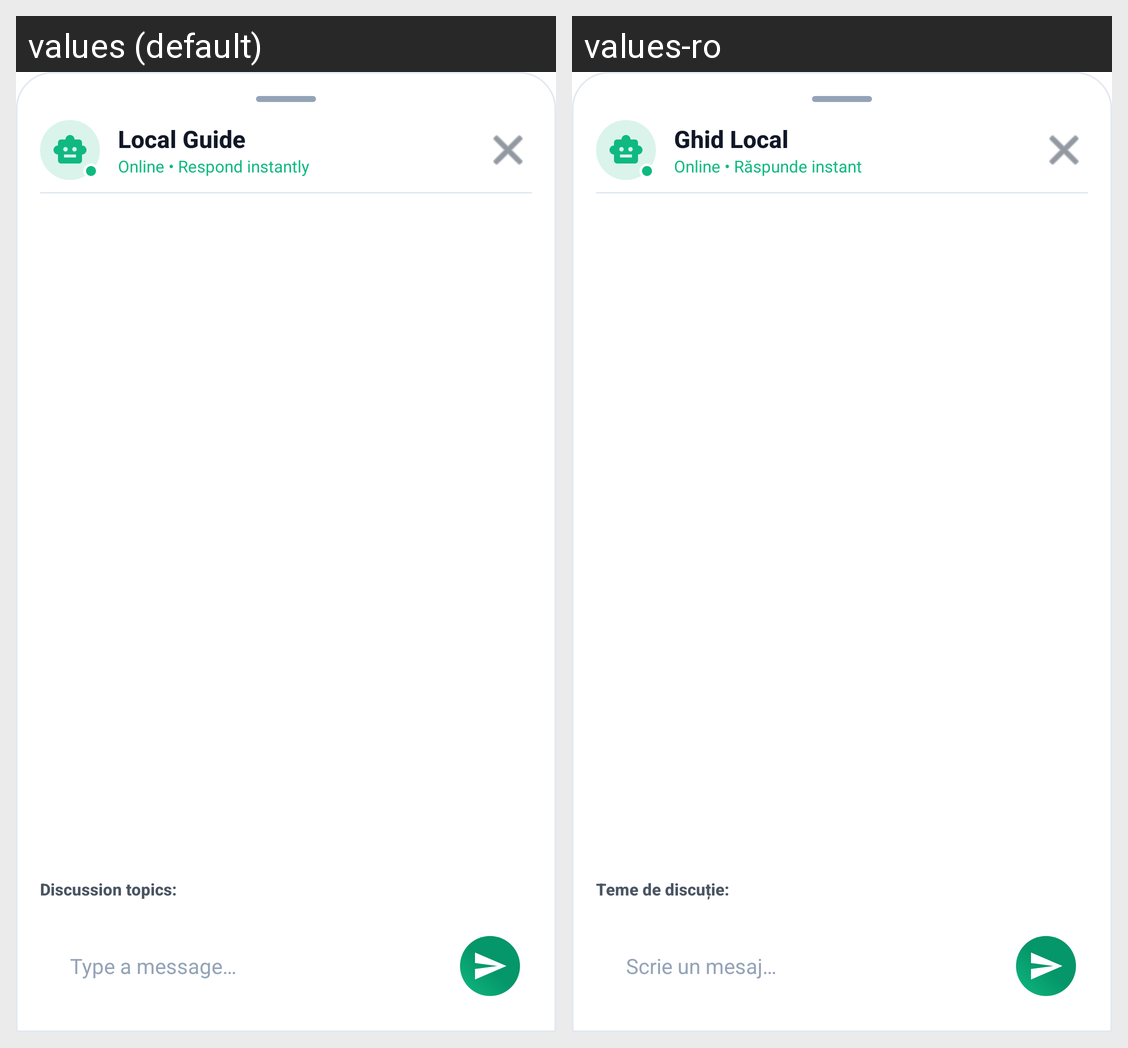

Translations of the strings shown on this Android screen, per locale in the grid:
Android screen res/layout/fragment_chat_bottom_sheet.xml rendered under 2 locales, left to right: values (default), values-ro. Device: Nexus 5 (rendered at 1080×1920; each locale shown at half size, 540×960, under a caption strip naming it); theme Theme.CityScape.
Strings drawn on this screen, with the default value and each locale's value (text and hints the layout hard-codes, and strings that could not be matched under every locale, appear in the picture but are not listed):

ai_assistant
  values: Local Guide
  values-ro: Ghid Local

auto_online_raspunde_instant_eed65a
  values: Online • Respond instantly
  values-ro: Online • Răspunde instant

auto_teme_de_discutie_e8c214
  values: Discussion topics:
  values-ro: Teme de discuție:

type_message
  values: Type a message…
  values-ro: Scrie un mesaj…
